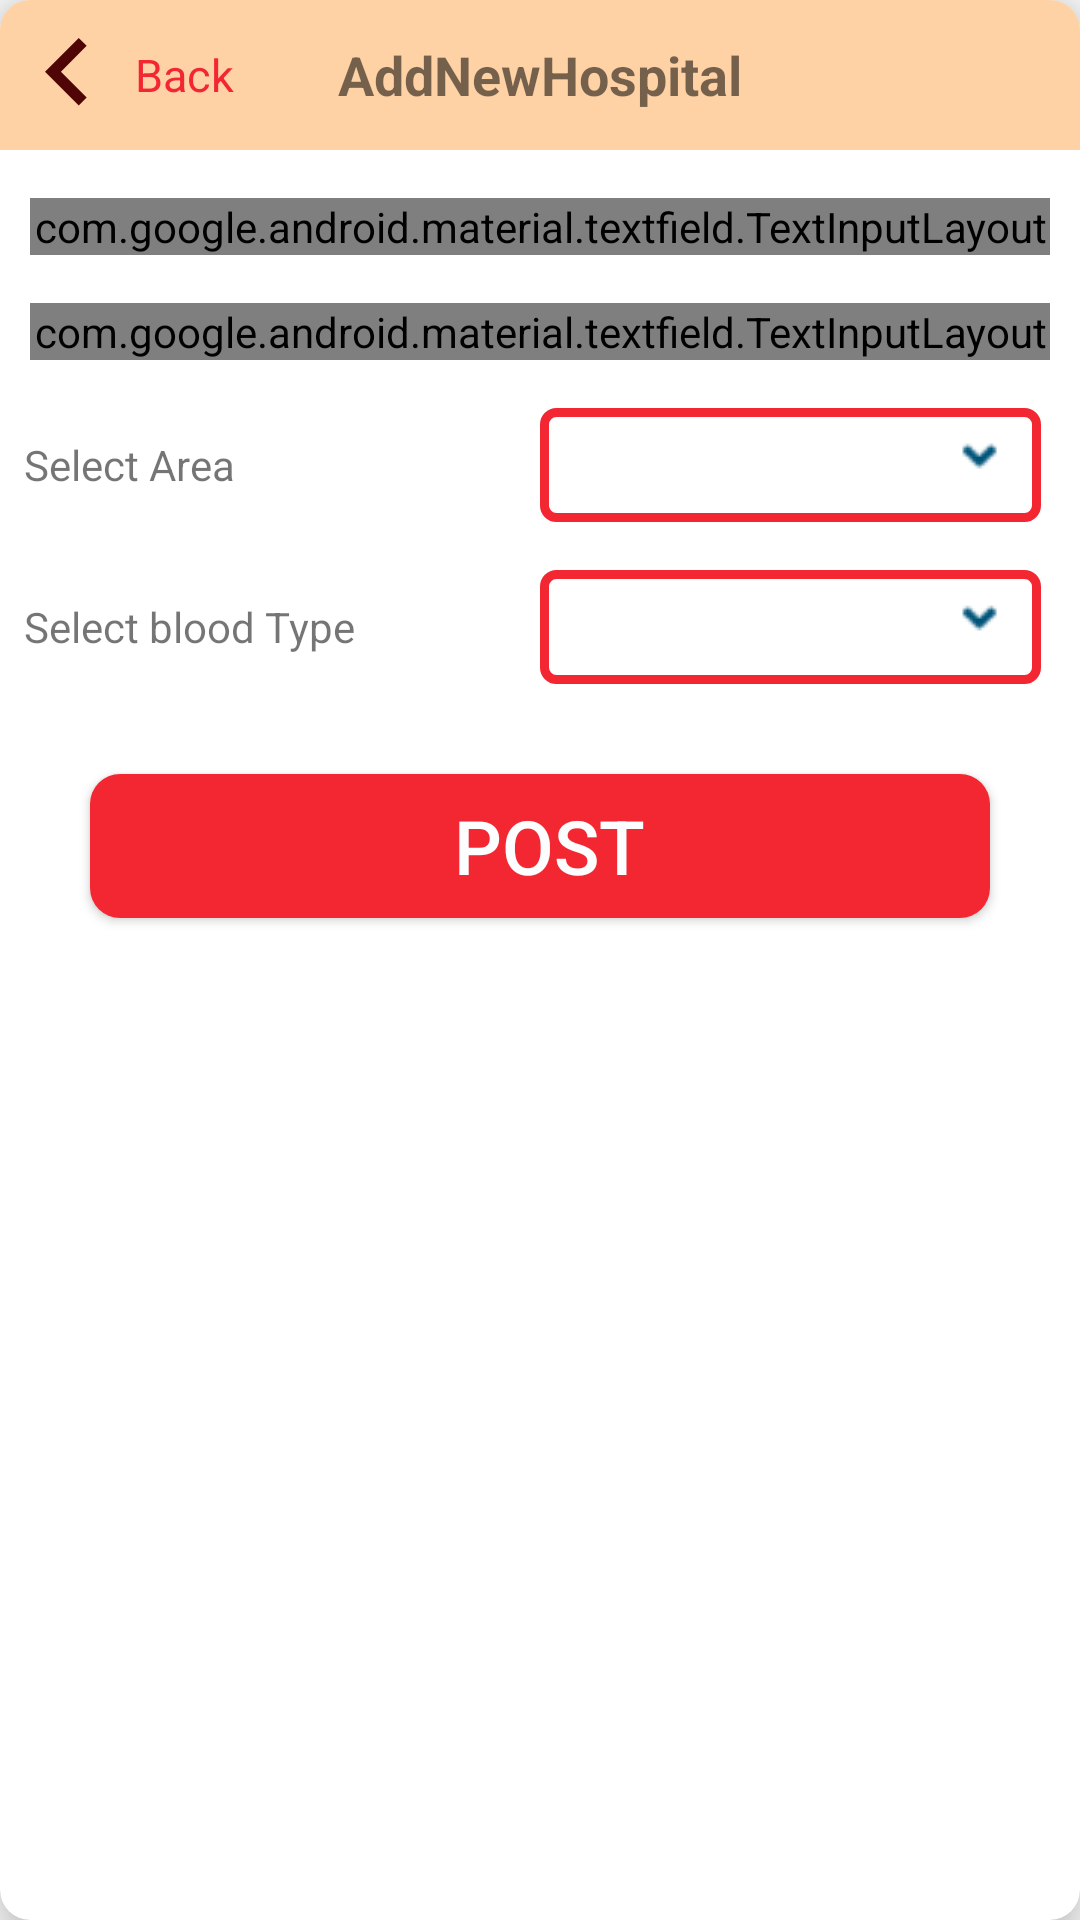

This screen was rendered from an Android layout file. Write that file and the resources it references.
<!-- AndroidManifest.xml: application theme Theme.AppCompat.Light.NoActionBar.FullScreen2 -->
<!-- res/layout/activity_new_post.xml -->
<?xml version="1.0" encoding="utf-8"?>
<androidx.cardview.widget.CardView xmlns:android="http://schemas.android.com/apk/res/android"
    xmlns:app="http://schemas.android.com/apk/res-auto"
    android:layout_width="match_parent"
    android:layout_height="wrap_content"
    android:layout_margin="5dp"
    android:animationCache="true"
    android:padding="10dp"
    app:cardCornerRadius="10dp"
    app:cardElevation="10dp">

    <LinearLayout
        android:layout_width="match_parent"
        android:layout_height="match_parent"
        android:orientation="vertical">

        <RelativeLayout
            android:id="@+id/rl_tool_bar"
            android:layout_width="match_parent"
            android:layout_height="50dp"
            android:background="@color/colorAccent">

            <TextView
                android:id="@+id/tv_back"
                android:layout_width="wrap_content"
                android:layout_height="match_parent"
                android:layout_marginEnd="30dp"
                android:drawableStart="@drawable/ic_arrow_back"
                android:drawableTint="@color/colorPrimaryDark"
                android:gravity="center"
                android:text="@string/back"
                android:textColor="@color/colorPrimary"
                android:textSize="15dp" />

            <TextView
                android:layout_width="wrap_content"
                android:layout_height="wrap_content"
                android:layout_centerInParent="true"
                android:layout_gravity="center"
                android:gravity="center"
                android:text="AddNewHospital"
                android:textSize="18dp"
                android:textStyle="bold" />

        </RelativeLayout>


        <com.google.android.material.textfield.TextInputLayout
            style="@style/Widget.MaterialComponents.TextInputLayout.OutlinedBox.Dense"
            android:layout_width="match_parent"
            android:layout_height="wrap_content"
            android:layout_marginStart="10dp"
            android:layout_marginTop="16dp"
            android:layout_marginEnd="10dp"
            android:hint="@string/enter_patient_name">

            <com.google.android.material.textfield.TextInputEditText
                android:id="@+id/postHeaderName"
                android:layout_width="match_parent"
                android:layout_height="wrap_content"
                android:inputType="textEmailAddress" />

        </com.google.android.material.textfield.TextInputLayout>

        <com.google.android.material.textfield.TextInputLayout
            style="@style/Widget.MaterialComponents.TextInputLayout.OutlinedBox.Dense"
            android:layout_width="match_parent"
            android:layout_height="wrap_content"
            android:layout_marginStart="10dp"
            android:layout_marginTop="16dp"
            android:layout_marginEnd="10dp"
            android:hint="@string/enter_patient_address">

            <com.google.android.material.textfield.TextInputEditText
                android:id="@+id/postHeaderAdress"
                android:layout_width="match_parent"
                android:layout_height="wrap_content"
                android:inputType="textEmailAddress" />

        </com.google.android.material.textfield.TextInputLayout>


        <LinearLayout
            android:visibility="gone"
            android:layout_width="match_parent"
            android:layout_height="wrap_content"
            android:layout_marginStart="8dp"
            android:layout_marginTop="16dp"
            android:layout_marginEnd="8dp"
            android:orientation="horizontal">

            <TextView

                android:layout_width="0dp"
                android:layout_height="wrap_content"
                android:layout_gravity="center"
                android:layout_weight="1"
                android:text="Select City" />

            <Spinner
                android:id="@+id/spinner_city"
                android:layout_width="0dp"
                android:layout_height="wrap_content"
                android:layout_marginStart="5dp"
                android:layout_marginEnd="5dp"
                android:layout_weight="1"
                android:background="@drawable/spinner_border_ad"
                android:focusable="false" />

        </LinearLayout>


        <LinearLayout
            android:layout_width="match_parent"
            android:layout_height="wrap_content"
            android:layout_marginStart="8dp"
            android:layout_marginTop="16dp"
            android:layout_marginEnd="8dp"
            android:orientation="horizontal">

            <TextView
                android:layout_width="0dp"
                android:layout_height="wrap_content"
                android:layout_gravity="center"
                android:layout_weight="1"
                android:text="Select Area" />

            <Spinner
                android:id="@+id/spinner_area"
                android:layout_width="0dp"
                android:layout_height="wrap_content"
                android:layout_marginStart="5dp"
                android:layout_marginEnd="5dp"
                android:layout_weight="1"
                android:background="@drawable/spinner_border_ad"
                android:focusable="false" />

        </LinearLayout>

        <LinearLayout
            android:layout_width="match_parent"
            android:layout_height="wrap_content"
            android:layout_marginStart="8dp"
            android:layout_marginTop="16dp"
            android:layout_marginEnd="8dp"
            android:orientation="horizontal">

            <TextView
                android:layout_width="0dp"
                android:layout_height="wrap_content"
                android:layout_gravity="center"
                android:layout_weight="1"
                android:text="Select blood Type" />

            <Spinner
                android:id="@+id/bloodTypes_spinner"
                android:layout_width="0dp"
                android:layout_height="wrap_content"
                android:layout_marginStart="5dp"
                android:layout_marginEnd="5dp"
                android:layout_weight="1"
                android:background="@drawable/spinner_border_ad"
                android:focusable="false" />

        </LinearLayout>


        <Button
            android:id="@+id/savePost"
            android:layout_width="match_parent"
            android:layout_height="wrap_content"
            android:layout_margin="30dp"
            android:background="@drawable/buttons_background"
            android:text=" POST"
            android:textColor="@color/text"
            android:textSize="25sp" />

        <EditText
            android:id="@+id/postHeaderDescription"
            android:layout_width="match_parent"
            android:layout_height="wrap_content"
            android:layout_margin="10dp"
            android:layout_weight="3"
            android:background="@drawable/textback"
            android:gravity="top"
            android:hint="your description here here"
            android:maxLines="10"
            android:padding="10dp"
            android:textSize="22sp"
            android:visibility="gone" />
    </LinearLayout>
</androidx.cardview.widget.CardView>
<!-- resources referenced by this layout -->
<resources>
  <color name="colorAccent">#fed2a5</color>
  <color name="colorPrimary">#f32732</color>
  <color name="colorPrimaryDark">#4f0506</color>
  <color name="text">#FBFDFE</color>
  <!-- drawable buttons_background (drawable) -->
  <?xml version="1.0" encoding="utf-8"?>
  <shape
      xmlns:android="http://schemas.android.com/apk/res/android">
      <solid
          android:color="@color/colorPrimary" ></solid>
      <corners
  
          android:radius="10sp"
  
          ></corners>
  </shape>
  <!-- drawable ic_arrow_back (drawable) -->
  <vector xmlns:android="http://schemas.android.com/apk/res/android"
      android:width="45dp"
      android:height="45dp"
      android:autoMirrored="true"
      android:tint="#4E9BD4"
      android:viewportWidth="24.0"
      android:viewportHeight="24.0">
      <path
          android:fillColor="#FF000000"
          android:pathData="M15.41,16.09l-4.58,-4.59 4.58,-4.59L14,5.5l-6,6 6,6z" />
  </vector>
  <!-- drawable spinner_border_ad (drawable) -->
  <?xml version="1.0" encoding="utf-8"?>
  <selector xmlns:android="http://schemas.android.com/apk/res/android">
  
      <item>
          <layer-list>
  
              <item>
                  <shape>
  
                      <stroke android:width="3dp" android:color="@color/colorPrimary" />
                      <corners android:radius="4dp" />
                      <padding android:bottom="16dp" android:left="10dp" android:right="10dp" android:top="10dp" />
  
                  </shape>
              </item>
  
              <item>
                  <bitmap android:gravity="end|center" android:src="@drawable/ic_arrow_down" />
              </item>
  
          </layer-list>
      </item>
  
  
  </selector>
  <!-- drawable textback (drawable) -->
  <?xml version="1.0" encoding="utf-8"?>
  <shape xmlns:android="http://schemas.android.com/apk/res/android">
    <solid android:color="@color/text" />
      <corners android:radius="10dp" />
      <stroke android:color="@color/colorPrimaryDark"  android:width="2dp"/>
  
  
  
  
  
  </shape>
  <string name="back">Back</string>
  <string name="enter_patient_address">Enter Patient Address</string>
  <string name="enter_patient_name">Enter Patient Name</string>
  <style name="Theme.AppCompat.Light.NoActionBar.FullScreen2" parent="@style/Theme.AppCompat.Light.NoActionBar">
          <item name="android:windowNoTitle">true</item>
          <item name="android:windowActionBar">true</item>
          <item name="colorPrimary">@color/colorPrimary</item>
          <item name="colorPrimaryDark">@color/colorPrimary</item>
          <item name="colorAccent">@color/colorPrimary</item>
      </style>
  <!-- drawable ic_arrow_down: png bitmap (drawable, 406 bytes) -->
</resources>
